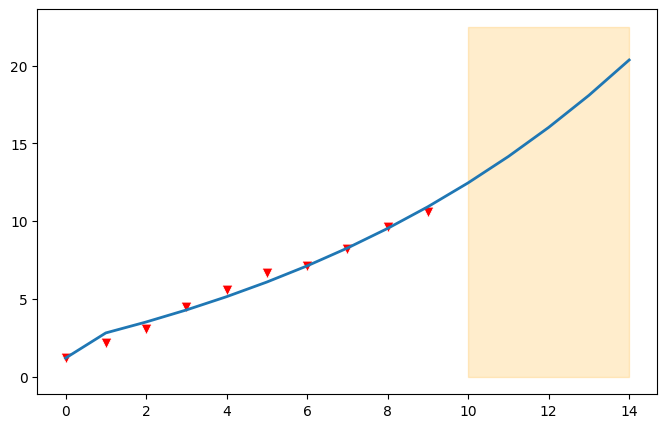

Reproduce this figure in Python.
"""
@Time ： 2021-07-07 21:06
[redacted]
@File ：gm.py
@IDE ：PyCharm

"""

import numpy  as np
import pandas as pd
import matplotlib.pyplot as plt
import seaborn as sns


class GrayForecast():
    # 初始化
    def __init__(self, data, n):
        """
        :param data: Series/np/list
        :param n: 预测数量
        """
        plt.rcParams['font.sans-serif'] = ['SimHei']
        plt.rcParams['axes.unicode_minus'] = False
        if isinstance(data, pd.Series):
            self.data = data.values
        elif isinstance(data, np.ndarray):
            self.data = data
        elif isinstance(data, list):
            self.data = np.array(data)
        self.level_check()
        self.GM_11_build_model(n)
        print("返回值为dataframe，可通过.res_df拿到, 可通过.plot_res画预测图\n", self.res_df)

    def level_check(self):
        # 数据级比校验
        b = self.data[0]
        n = len(self.data)
        lambda_k = np.zeros(n - 1)
        while (True):
            for i in range(n - 1):
                lambda_k[i] = self.data[i] / self.data[i + 1]
            if max(lambda_k) < np.exp(2 / (n + 2)) and min(lambda_k) > np.exp(-2 / (n + 1)):
                self.c = self.data[0] - b
                print(f"完成数据 级比校验, 平移变换c={self.c}")
                break
            else:
                self.data = self.data + 0.1

    # GM(1,1)建模
    def GM_11_build_model(self, n):
        '''
            灰色预测
            x：序列，numpy对象
            n:需要往后预测的个数
        '''
        x = self.data
        # 累加生成（1-AGO）序列
        x1 = x.cumsum()
        # 紧邻均值生成序列
        z1 = (x1[:len(x1) - 1] + x1[1:]) / 2.0
        z1 = z1.reshape((len(z1), 1))
        B = np.append(-z1, np.ones_like(z1), axis=1)
        Y = x[1:].reshape((len(x) - 1, 1))
        # a为发展系数 b为灰色作用量
        [[a], [b]] = np.dot(np.dot(np.linalg.inv(np.dot(B.T, B)), B.T), Y)  # 计算参数
        # 预测数据
        fit_res = [x[0]]
        for index in range(1, len(x) + n):
            fit_res.append((x[0] - b / a) * (1 - np.exp(a)) * np.exp(-a * (index)))
        # 数据还原
        self.data -= self.c
        fit_res -= self.c
        self.res_df = pd.concat([pd.DataFrame({'原始值': self.data}), pd.DataFrame({'预测值': fit_res})], axis=1)
        print(f"发展系数a={a}, 灰色作用量b={b}\n")
        self.verfify(self.data, fit_res, a)
        return self.res_df

    def verfify(self, x, predict, a):
        S1_2 = x.var()  # 原序列方差
        e = list()  # 残差序列
        for index in range(x.shape[0]):
            e.append(x[index] - predict[index])
        S2_2 = np.array(e).var()  # 残差方差
        C = S2_2 / S1_2  # 后验差比
        if C <= 0.35:
            assess = '后验差比<=0.35，模型精度等级为好'
        elif C <= 0.5:
            assess = '后验差比<=0.5，模型精度等级为合格'
        elif C <= 0.65:
            assess = '后验差比<=0.65，模型精度等级为勉强'
        else:
            assess = '后验差比>0.65，模型精度等级为不合格'
        print(f"后验差比={C}, {assess} \n")

        # 级比偏差
        a_ = (1 - 0.5 * a) / (1 + 0.5 * a)
        delta = [np.nan]
        for i in range(x.shape[0] - 1):
            delta.append(1 - a_ * (x[i] / x[i + 1]))

        self.res_df = pd.concat([self.res_df, pd.DataFrame({'残差': e}),
                                 pd.DataFrame({'相对误差': list(map(lambda x: '{:.2%}'.format(x), np.abs(e / x)))}),
                                 pd.DataFrame({'级比偏差': delta})
                                 ],
                                axis=1)

    def plot_res(self, xlabel='', ylabel=''):
        res_df = self.res_df
        f, ax = plt.subplots(figsize=(8, 5))
        sns.lineplot(x=res_df.index.tolist(), y=res_df['预测值'], linewidth=2, ax=ax)
        sns.scatterplot(x=res_df.index.tolist(), y=res_df['原始值'], s=60, color='r', marker='v', ax=ax)
        plt.fill_between(np.where(np.isnan(res_df["原始值"]))[0], y1=min(plt.yticks()[0]), y2=max(plt.yticks()[0]),
                         color='orange', alpha=0.2)
        ax.set_xlabel(xlabel, fontsize=15)
        ax.set_ylabel(ylabel, fontsize=15)
        plt.show()


if __name__ == "__main__":
    data = np.array([1.2, 2.2, 3.1, 4.5, 5.6, 6.7, 7.1, 8.2, 9.6, 10.6, 11, 12.4, 13.5, 14.7, 15.2])
    x = data[0:10]  # 输入数据
    gm = GrayForecast(x, 5)  # 预测后面5个数据
    res_df = gm.res_df
    gm.plot_res()
